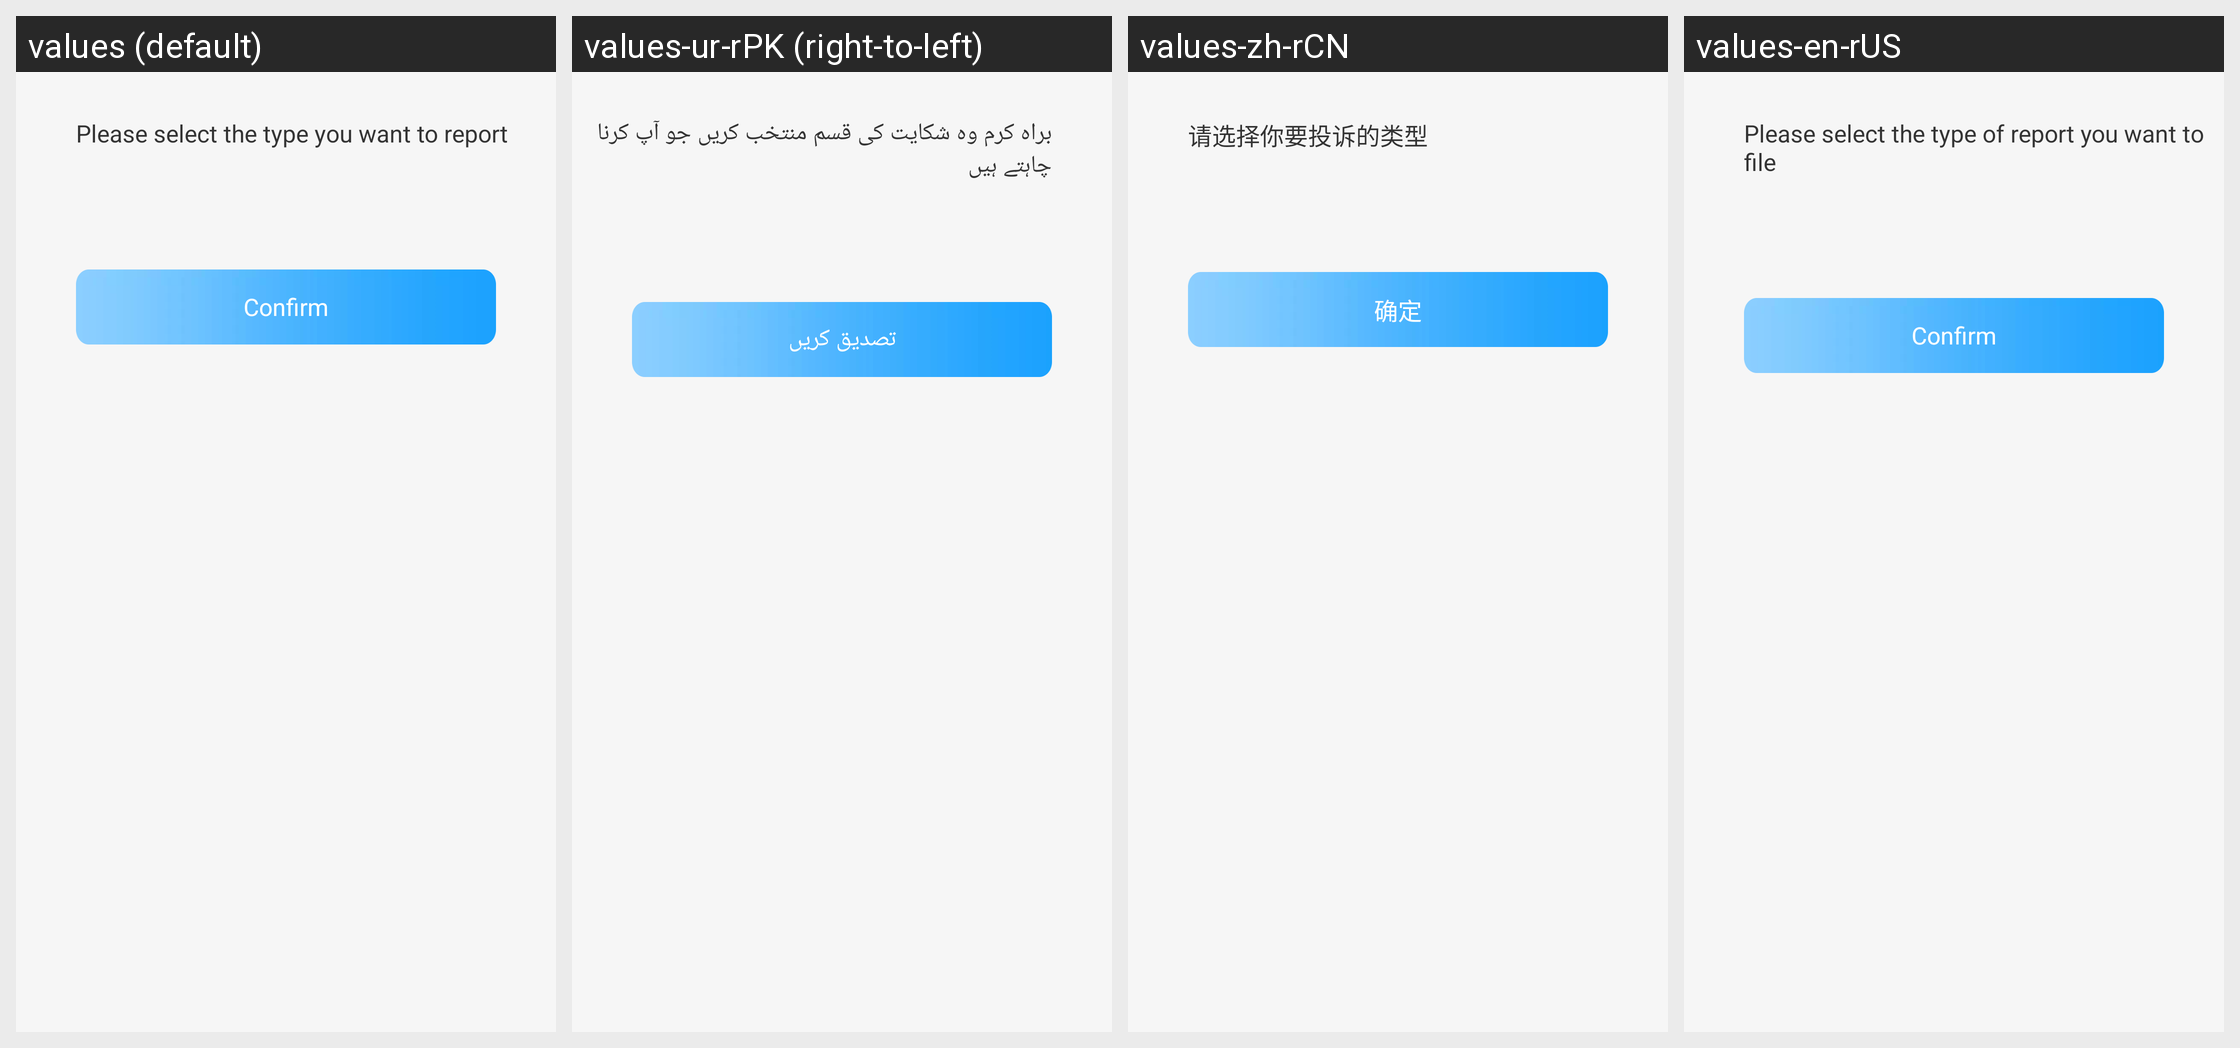

This grid shows one Android layout under several languages. Give, for every string resource on the screen, its name, the default text and each shown locale's text.
Android screen res/layout/activity_tou_su_lei_xi_broad_ng.xml rendered under 4 locales, left to right: values (default), values-ur-rPK (right-to-left), values-zh-rCN, values-en-rUS. Device: Nexus 5 (rendered at 1080×1920; each locale shown at half size, 540×960, under a caption strip naming it); theme Theme.VoiceChat.
Other locales in the repository, not shown: values-ar-rEG, values-bn-rBD, values-de-rDE, values-el-rGR, values-es-rES, values-fr, values-ha-rNG, values-he-rIL, values-hi-rIN, values-in-rID, values-it-rIT, values-ja-rJP, values-jv-rID, values-ko-rKR, values-lo-rLA, values-mn-rMN, values-ms-rMY, values-my-rMM, values-ne-rNP, values-pa-rIN, values-pl-rPL, values-pt-rPT, values-ro-rRO, values-ru-rRU, values-sw-rKE, values-th-rTH, values-tl-rPH, values-tr-rTR, values-uk-rUA, values-vi-rVN, values-zh-rTW, values-zu-rZA.
Strings drawn on this screen, with the default value and each locale's value (text and hints the layout hard-codes, and strings that could not be matched under every locale, appear in the picture but are not listed):

xuanzetousulieixng
  values: Please select the type you want to report
  values-ur-rPK: براہ کرم وہ شکایت کی قسم منتخب کریں جو آپ کرنا چاہتے ہیں
  values-zh-rCN: 请选择你要投诉的类型
  values-en-rUS: Please select the type of report you want to file

queding
  values: Confirm
  values-ur-rPK: تصدیق کریں
  values-zh-rCN: 确定
  values-en-rUS: Confirm
